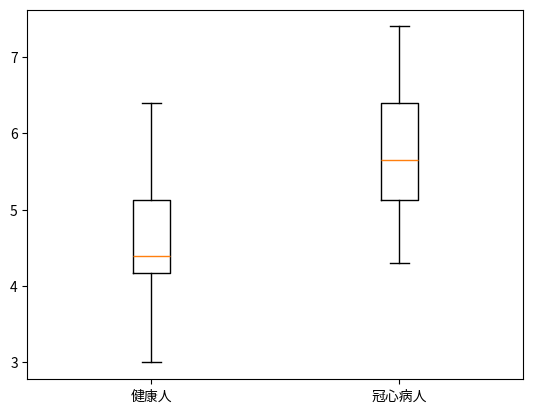

Generate this figure with matplotlib:
import numpy as np
from scipy import stats
import matplotlib.pyplot as plt
#使用中文字体
import matplotlib as mpl
mpl.rcParams['font.family']=['Microsoft Yahei', 'sans-serif']
mpl.rcParams['axes.unicode_minus']=False

s1=[4.4,5.1,5.2,6.1,3.9,4.2,4.3,
    4.6,5.2,4.1,4.3,3.5,3.9,4.4,
    5.7,4.3,6.4,4.4,3.0,5.0]
s2=[6.1,5.7,7.4,4.7,5.4,4.5,6.6,
    7.2,5.2,5.5,4.6,5.1,6.5,5.6,
    4.3,5.9,7.2,5.7]
print("单样本t检验")
print(stats.ttest_ind(s1,s2))

plt.boxplot([s1,s2])
plt.xticks([1,2],["健康人","冠心病人"])
plt.show()
